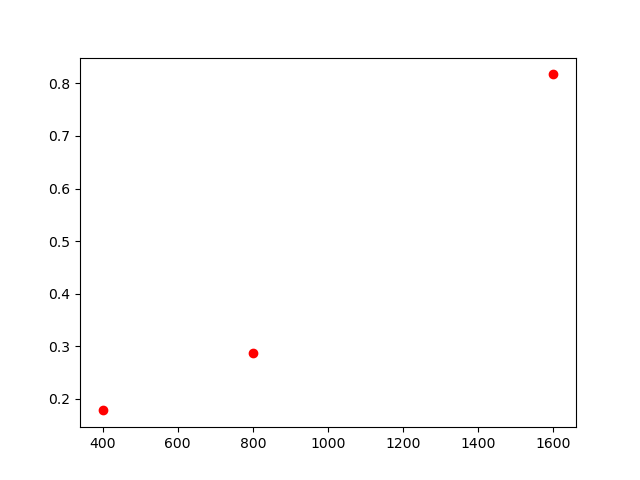

Source data for this figure (header and first rows):
, lambda, chi2
0, 400, 0.178
1, 800, 0.288
2, 1600, 0.817
